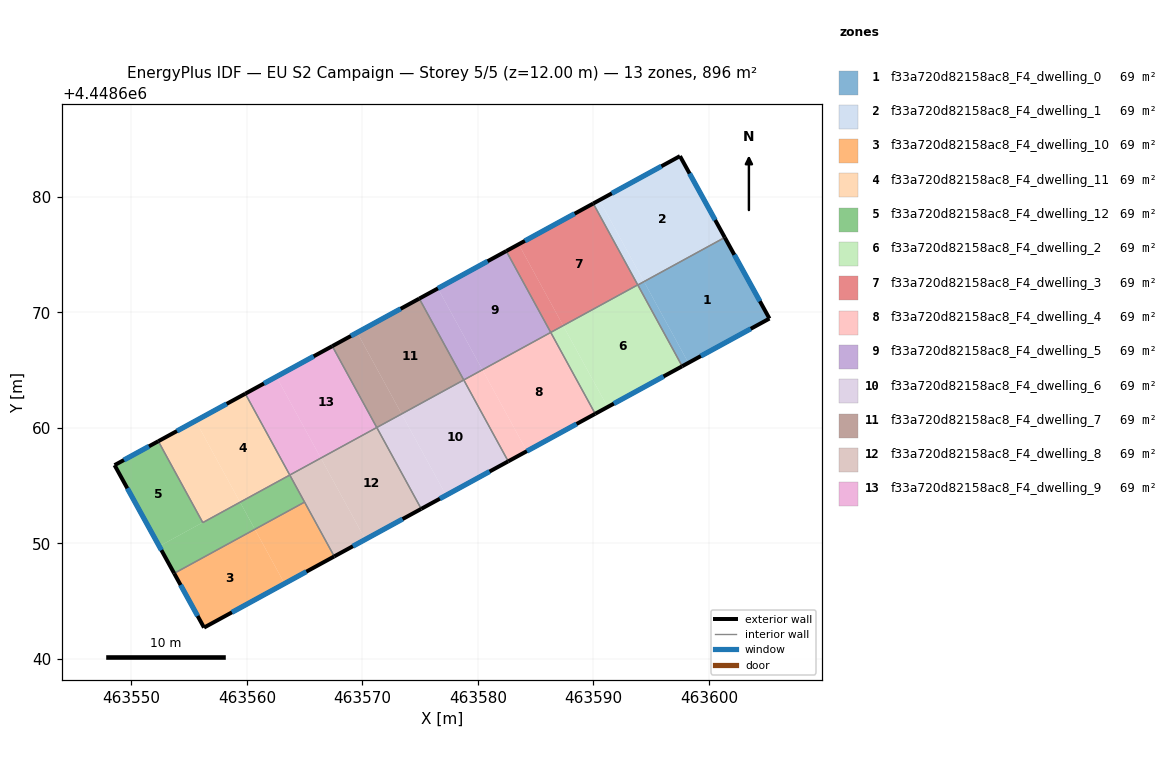
=== STOREY PLAN SPEC (per zone: floor XY polygon, exterior-wall plan segments, windows/doors) ===
zone 1: f33a720d82158ac8_F4_dwelling_0  (68.9 m²)
  floor: (463601.38, 4448676.49) (463605.24, 4448669.47) (463598.23, 4448665.63) (463594.38, 4448672.67)
  floor: (463594.38, 4448672.67) (463598.23, 4448665.63) (463597.69, 4448665.34) (463593.84, 4448672.37)
  exterior wall: (463605.24, 4448669.47) – (463601.38, 4448676.49)  [8.0 m]
    window: (463604.41, 4448670.97) – (463602.20, 4448674.98)  [7.9 m²]
  exterior wall: (463597.69, 4448665.34) – (463605.24, 4448669.47)  [8.6 m]
    window: (463599.31, 4448666.22) – (463603.62, 4448668.58)  [8.4 m²]
  interior walls: 2
zone 2: f33a720d82158ac8_F4_dwelling_1  (68.9 m²)
  floor: (463597.50, 4448683.53) (463601.38, 4448676.49) (463594.38, 4448672.67) (463590.53, 4448679.72)
  floor: (463590.53, 4448679.72) (463594.38, 4448672.68) (463593.84, 4448672.38) (463589.99, 4448679.43)
  exterior wall: (463601.38, 4448676.49) – (463597.50, 4448683.53)  [8.0 m]
    window: (463600.54, 4448678.00) – (463598.33, 4448682.02)  [7.9 m²]
  exterior wall: (463597.50, 4448683.53) – (463589.99, 4448679.43)  [8.6 m]
    window: (463595.89, 4448682.65) – (463591.59, 4448680.31)  [8.4 m²]
  interior walls: 3
zone 3: f33a720d82158ac8_F4_dwelling_10  (68.9 m²)
  floor: (463564.99, 4448653.57) (463567.56, 4448648.87) (463563.25, 4448646.52) (463560.68, 4448651.22)
  floor: (463560.68, 4448651.22) (463563.25, 4448646.52) (463556.28, 4448642.71) (463553.70, 4448647.40)
  exterior wall: (463553.70, 4448647.40) – (463556.28, 4448642.71)  [5.4 m]
    window: (463554.25, 4448646.40) – (463555.73, 4448643.71)  [5.3 m²]
  exterior wall: (463556.28, 4448642.71) – (463567.56, 4448648.87)  [12.8 m]
    window: (463558.70, 4448644.03) – (463565.14, 4448647.55)  [12.6 m²]
  interior walls: 2
zone 4: f33a720d82158ac8_F4_dwelling_11  (68.9 m²)
  floor: (463559.86, 4448662.96) (463563.71, 4448655.92) (463559.40, 4448653.56) (463555.55, 4448660.61)
  floor: (463555.55, 4448660.61) (463559.40, 4448653.58) (463556.17, 4448651.81) (463552.33, 4448658.84)
  floor: (463559.40, 4448653.58) (463559.40, 4448653.56) (463556.18, 4448651.80) (463556.17, 4448651.81)
  exterior wall: (463559.86, 4448662.96) – (463552.33, 4448658.84)  [8.6 m]
    window: (463558.24, 4448662.08) – (463553.94, 4448659.73)  [8.4 m²]
  interior walls: 3
zone 5: f33a720d82158ac8_F4_dwelling_12  (68.9 m²)
  floor: (463559.40, 4448653.56) (463560.68, 4448651.22) (463553.70, 4448647.40) (463552.40, 4448649.75) (463556.17, 4448651.81) (463556.18, 4448651.80)
  floor: (463552.33, 4448658.84) (463556.17, 4448651.81) (463552.40, 4448649.75) (463548.54, 4448656.77)
  floor: (463563.71, 4448655.92) (463564.99, 4448653.57) (463560.68, 4448651.22) (463559.41, 4448653.56)
  exterior wall: (463548.54, 4448656.77) – (463553.70, 4448647.40)  [10.7 m]
    window: (463549.64, 4448654.77) – (463552.59, 4448649.41)  [10.5 m²]
  exterior wall: (463552.33, 4448658.84) – (463548.54, 4448656.77)  [4.3 m]
    window: (463551.51, 4448658.40) – (463549.35, 4448657.22)  [4.2 m²]
  interior walls: 4
zone 6: f33a720d82158ac8_F4_dwelling_2  (68.9 m²)
  floor: (463593.84, 4448672.38) (463597.69, 4448665.34) (463591.23, 4448661.81) (463587.38, 4448668.85)
  floor: (463587.38, 4448668.85) (463591.23, 4448661.81) (463590.16, 4448661.22) (463586.30, 4448668.27)
  exterior wall: (463590.16, 4448661.22) – (463597.69, 4448665.34)  [8.6 m]
    window: (463591.77, 4448662.10) – (463596.07, 4448664.46)  [8.4 m²]
  interior walls: 4
zone 7: f33a720d82158ac8_F4_dwelling_3  (68.9 m²)
  floor: (463589.99, 4448679.43) (463593.84, 4448672.38) (463587.38, 4448668.85) (463583.53, 4448675.90)
  floor: (463583.53, 4448675.90) (463587.38, 4448668.85) (463586.31, 4448668.27) (463582.45, 4448675.31)
  exterior wall: (463589.99, 4448679.43) – (463582.45, 4448675.31)  [8.6 m]
    window: (463588.37, 4448678.55) – (463584.07, 4448676.19)  [8.4 m²]
  interior walls: 3
zone 8: f33a720d82158ac8_F4_dwelling_4  (68.9 m²)
  floor: (463586.30, 4448668.27) (463590.16, 4448661.22) (463584.24, 4448657.99) (463580.39, 4448665.03)
  floor: (463580.39, 4448665.03) (463584.24, 4448657.99) (463582.62, 4448657.10) (463578.77, 4448664.15)
  exterior wall: (463582.62, 4448657.10) – (463590.16, 4448661.22)  [8.6 m]
    window: (463584.24, 4448657.98) – (463588.54, 4448660.34)  [8.4 m²]
  interior walls: 3
zone 9: f33a720d82158ac8_F4_dwelling_5  (68.9 m²)
  floor: (463576.54, 4448672.08) (463580.39, 4448665.03) (463578.77, 4448664.15) (463574.92, 4448671.19)
  floor: (463582.45, 4448675.31) (463586.30, 4448668.27) (463580.39, 4448665.03) (463576.54, 4448672.08) (463574.92, 4448671.19)
  exterior wall: (463582.45, 4448675.31) – (463574.92, 4448671.20)  [8.6 m]
    window: (463580.84, 4448674.43) – (463576.54, 4448672.08)  [8.4 m²]
  interior walls: 3
zone 10: f33a720d82158ac8_F4_dwelling_6  (68.9 m²)
  floor: (463578.77, 4448664.15) (463582.62, 4448657.10) (463577.24, 4448654.16) (463573.39, 4448661.21)
  floor: (463573.39, 4448661.21) (463577.24, 4448654.16) (463575.09, 4448652.99) (463571.24, 4448660.03)
  exterior wall: (463575.09, 4448652.99) – (463582.62, 4448657.10)  [8.6 m]
    window: (463576.71, 4448653.87) – (463581.01, 4448656.22)  [8.4 m²]
  interior walls: 3
zone 11: f33a720d82158ac8_F4_dwelling_7  (68.9 m²)
  floor: (463574.92, 4448671.19) (463578.77, 4448664.15) (463573.39, 4448661.21) (463569.54, 4448668.25)
  floor: (463569.54, 4448668.25) (463573.39, 4448661.21) (463571.24, 4448660.03) (463567.39, 4448667.08)
  exterior wall: (463574.92, 4448671.20) – (463567.39, 4448667.08)  [8.6 m]
    window: (463573.31, 4448670.31) – (463569.00, 4448667.96)  [8.4 m²]
  interior walls: 3
zone 12: f33a720d82158ac8_F4_dwelling_8  (68.9 m²)
  floor: (463571.24, 4448660.03) (463575.09, 4448652.99) (463570.25, 4448650.34) (463566.40, 4448657.39)
  floor: (463566.40, 4448657.39) (463570.25, 4448650.34) (463567.56, 4448648.87) (463563.71, 4448655.92)
  exterior wall: (463567.56, 4448648.87) – (463575.09, 4448652.99)  [8.6 m]
    window: (463569.17, 4448649.75) – (463573.48, 4448652.11)  [8.4 m²]
  interior walls: 4
zone 13: f33a720d82158ac8_F4_dwelling_9  (68.9 m²)
  floor: (463567.39, 4448667.08) (463571.24, 4448660.03) (463566.40, 4448657.39) (463562.55, 4448664.43)
  floor: (463562.55, 4448664.43) (463566.40, 4448657.39) (463563.71, 4448655.92) (463559.86, 4448662.96)
  exterior wall: (463567.39, 4448667.08) – (463559.86, 4448662.96)  [8.6 m]
    window: (463565.78, 4448666.20) – (463561.47, 4448663.84)  [8.4 m²]
  interior walls: 3

=== DERIVED (storey summary) ===
Building: EU S2 Campaign
Storey: 5 of 5  (floor level z = 12.00 m)
Storey gross floor area: 896.0 m²
Zones on this storey: 13
  - f33a720d82158ac8_F4_dwelling_0: floor 68.9 m²; exterior wall 16.6 m (49.9 m²); 2 window(s) 16.3 m²; WWR 32.7%
  - f33a720d82158ac8_F4_dwelling_1: floor 68.9 m²; exterior wall 16.6 m (49.8 m²); 2 window(s) 16.3 m²; WWR 32.7%
  - f33a720d82158ac8_F4_dwelling_10: floor 68.9 m²; exterior wall 18.2 m (54.6 m²); 2 window(s) 17.8 m²; WWR 32.7%
  - f33a720d82158ac8_F4_dwelling_11: floor 68.9 m²; exterior wall 8.6 m (25.7 m²); 1 window(s) 8.4 m²; WWR 32.7%
  - f33a720d82158ac8_F4_dwelling_12: floor 68.9 m²; exterior wall 15.0 m (45.0 m²); 2 window(s) 14.7 m²; WWR 32.7%
  - f33a720d82158ac8_F4_dwelling_2: floor 68.9 m²; exterior wall 8.6 m (25.8 m²); 1 window(s) 8.4 m²; WWR 32.7%
  - f33a720d82158ac8_F4_dwelling_3: floor 68.9 m²; exterior wall 8.6 m (25.7 m²); 1 window(s) 8.4 m²; WWR 32.7%
  - f33a720d82158ac8_F4_dwelling_4: floor 68.9 m²; exterior wall 8.6 m (25.8 m²); 1 window(s) 8.4 m²; WWR 32.7%
  - f33a720d82158ac8_F4_dwelling_5: floor 68.9 m²; exterior wall 8.6 m (25.8 m²); 1 window(s) 8.4 m²; WWR 32.7%
  - f33a720d82158ac8_F4_dwelling_6: floor 68.9 m²; exterior wall 8.6 m (25.7 m²); 1 window(s) 8.4 m²; WWR 32.7%
  - f33a720d82158ac8_F4_dwelling_7: floor 68.9 m²; exterior wall 8.6 m (25.8 m²); 1 window(s) 8.4 m²; WWR 32.7%
  - f33a720d82158ac8_F4_dwelling_8: floor 68.9 m²; exterior wall 8.6 m (25.8 m²); 1 window(s) 8.4 m²; WWR 32.7%
  - f33a720d82158ac8_F4_dwelling_9: floor 68.9 m²; exterior wall 8.6 m (25.8 m²); 1 window(s) 8.4 m²; WWR 32.7%
Zone adjacency (shared interzone walls):
  - f33a720d82158ac8_F4_dwelling_0 ↔ f33a720d82158ac8_F4_dwelling_1
  - f33a720d82158ac8_F4_dwelling_0 ↔ f33a720d82158ac8_F4_dwelling_2
  - f33a720d82158ac8_F4_dwelling_1 ↔ f33a720d82158ac8_F4_dwelling_2
  - f33a720d82158ac8_F4_dwelling_1 ↔ f33a720d82158ac8_F4_dwelling_3
  - f33a720d82158ac8_F4_dwelling_10 ↔ f33a720d82158ac8_F4_dwelling_12
  - f33a720d82158ac8_F4_dwelling_10 ↔ f33a720d82158ac8_F4_dwelling_8
  - f33a720d82158ac8_F4_dwelling_11 ↔ f33a720d82158ac8_F4_dwelling_12
  - f33a720d82158ac8_F4_dwelling_11 ↔ f33a720d82158ac8_F4_dwelling_9
  - f33a720d82158ac8_F4_dwelling_12 ↔ f33a720d82158ac8_F4_dwelling_8
  - f33a720d82158ac8_F4_dwelling_2 ↔ f33a720d82158ac8_F4_dwelling_3
  - f33a720d82158ac8_F4_dwelling_2 ↔ f33a720d82158ac8_F4_dwelling_4
  - f33a720d82158ac8_F4_dwelling_3 ↔ f33a720d82158ac8_F4_dwelling_5
  - f33a720d82158ac8_F4_dwelling_4 ↔ f33a720d82158ac8_F4_dwelling_5
  - f33a720d82158ac8_F4_dwelling_4 ↔ f33a720d82158ac8_F4_dwelling_6
  - f33a720d82158ac8_F4_dwelling_5 ↔ f33a720d82158ac8_F4_dwelling_7
  - f33a720d82158ac8_F4_dwelling_6 ↔ f33a720d82158ac8_F4_dwelling_7
  - f33a720d82158ac8_F4_dwelling_6 ↔ f33a720d82158ac8_F4_dwelling_8
  - f33a720d82158ac8_F4_dwelling_7 ↔ f33a720d82158ac8_F4_dwelling_9
  - f33a720d82158ac8_F4_dwelling_8 ↔ f33a720d82158ac8_F4_dwelling_9